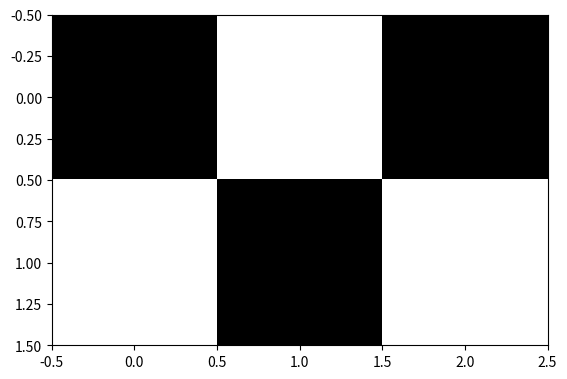

Python code for this plot:
# -*- coding: utf-8 -*-
"""
Created on Thu Sep 22 19:08:59 2022

[redacted]
"""

import matplotlib.pyplot as plt
a = [[0,1,0],[1,0,1]]
plt.imshow(a,cmap='gray')
plt.show()